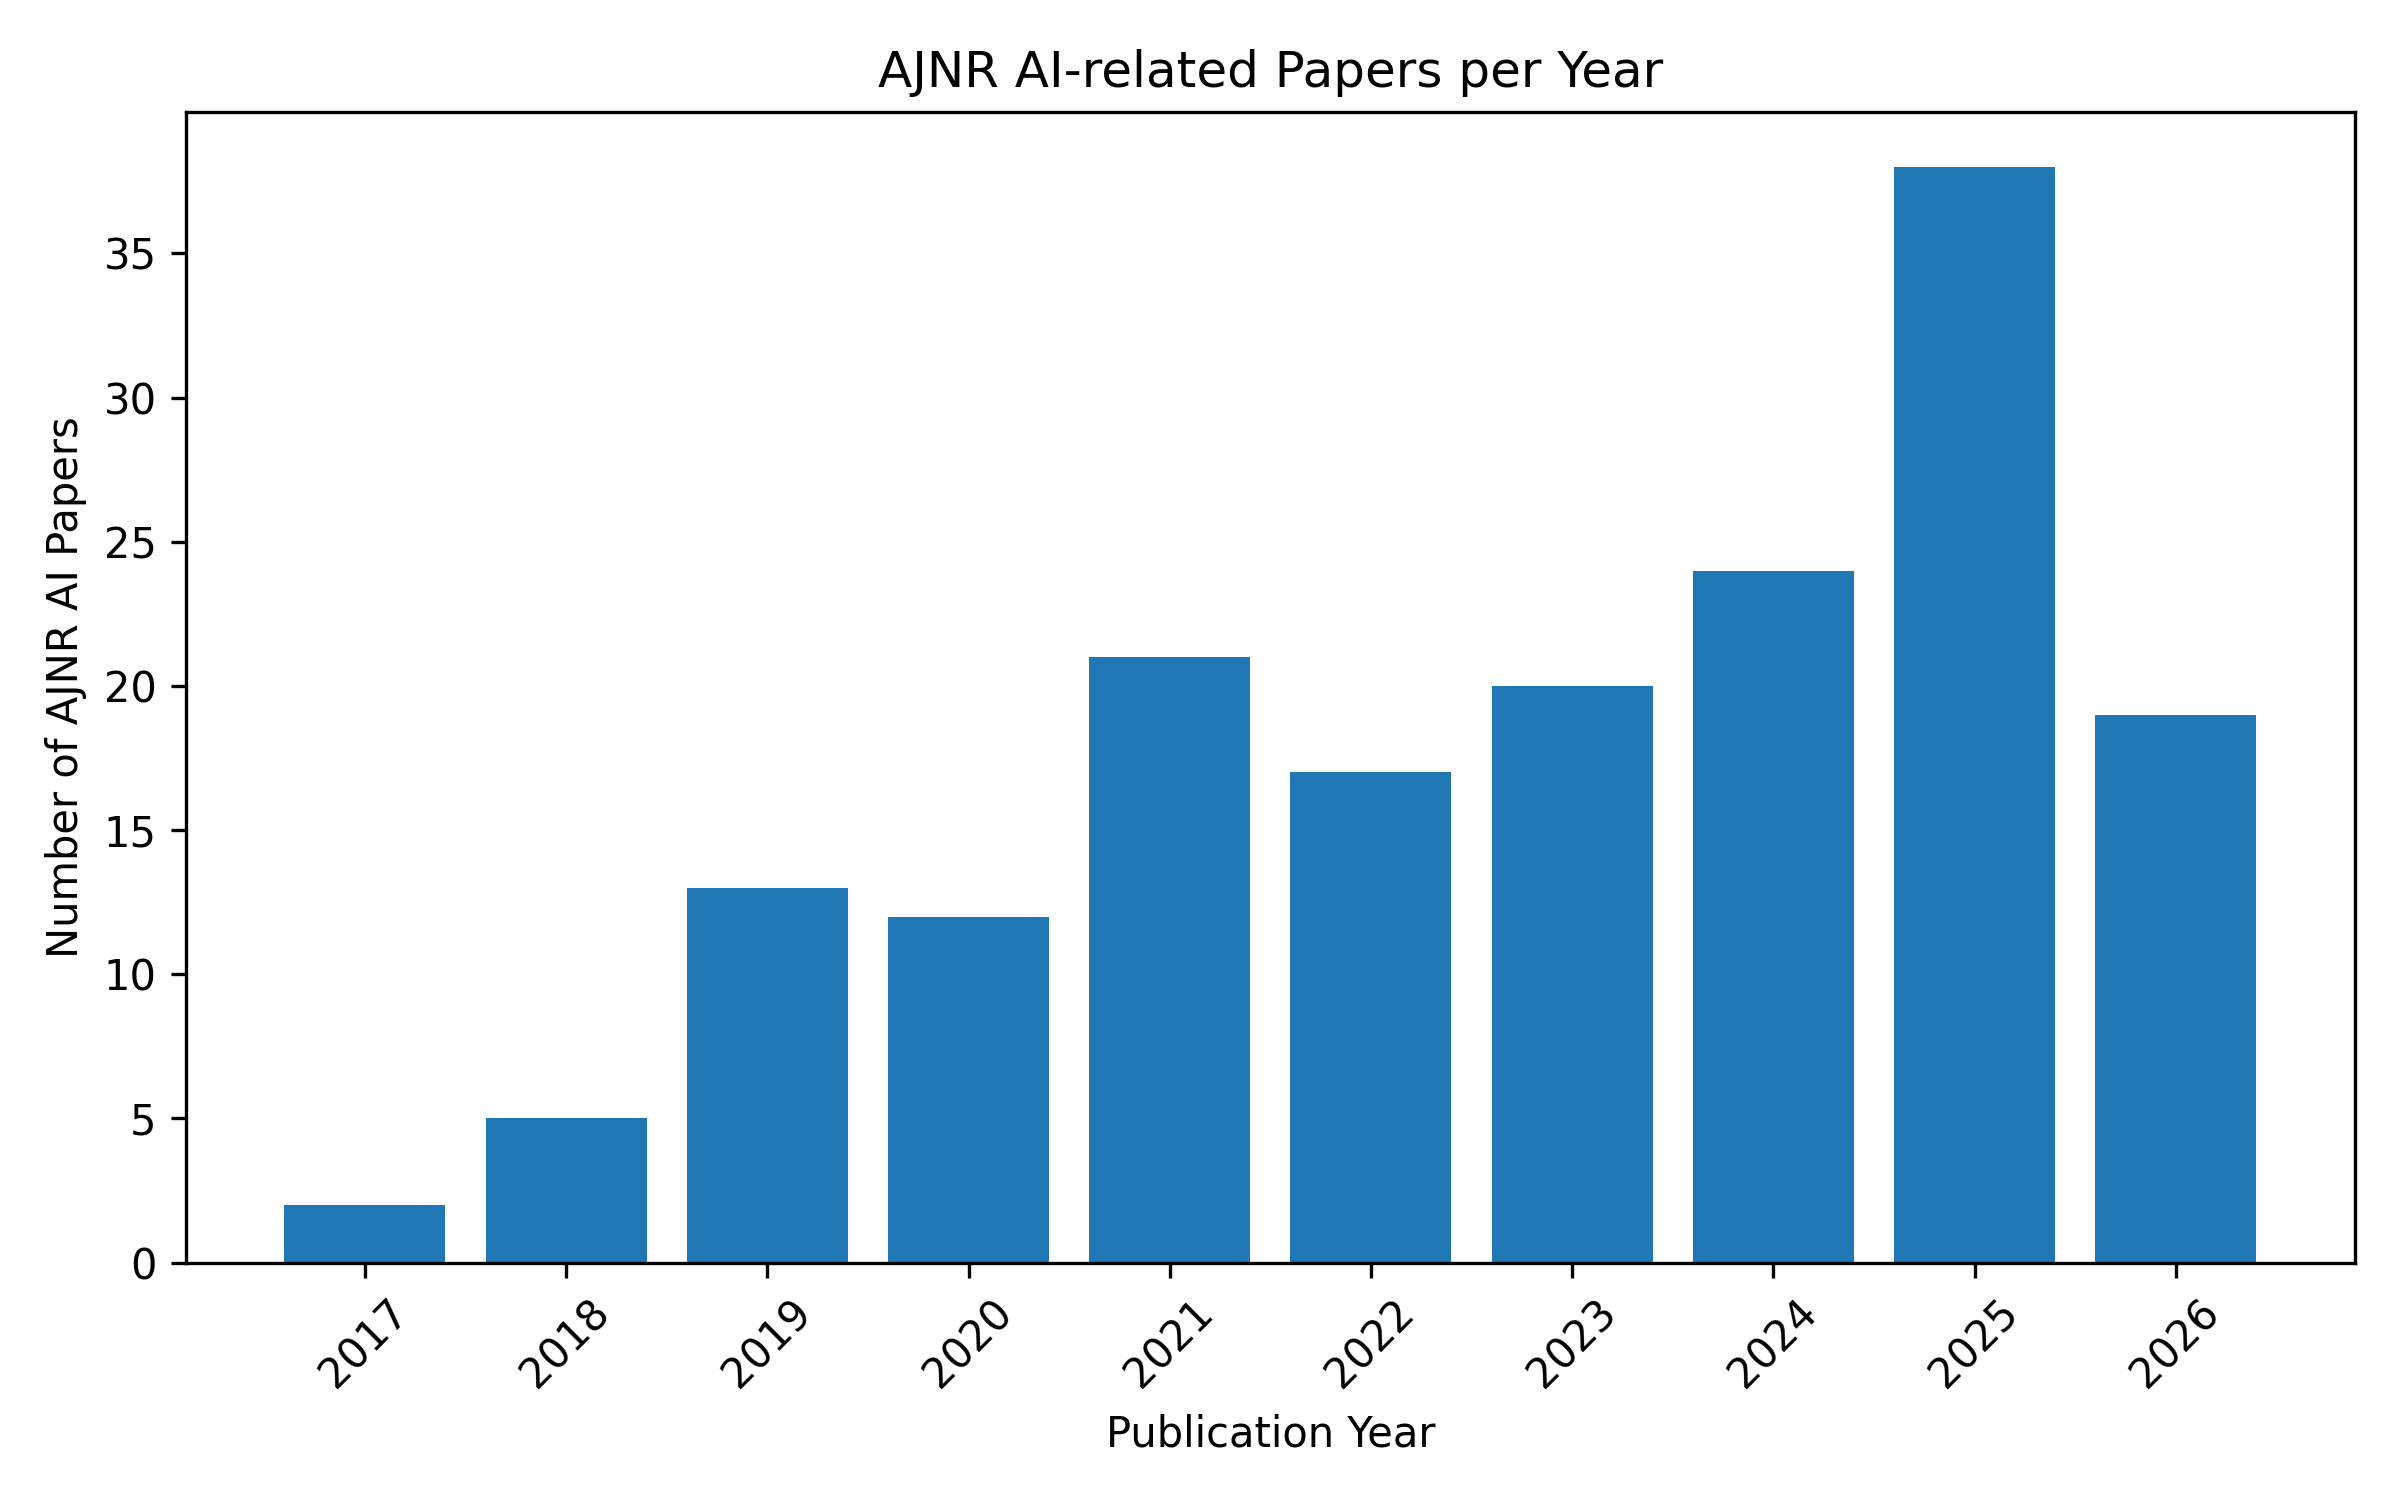

The data file committed next to this chart (first rows):
year, n_papers
2017, 2
2018, 5
2019, 13
2020, 12
2021, 21
2022, 17
2023, 20
2024, 24
2025, 38
2026, 19
